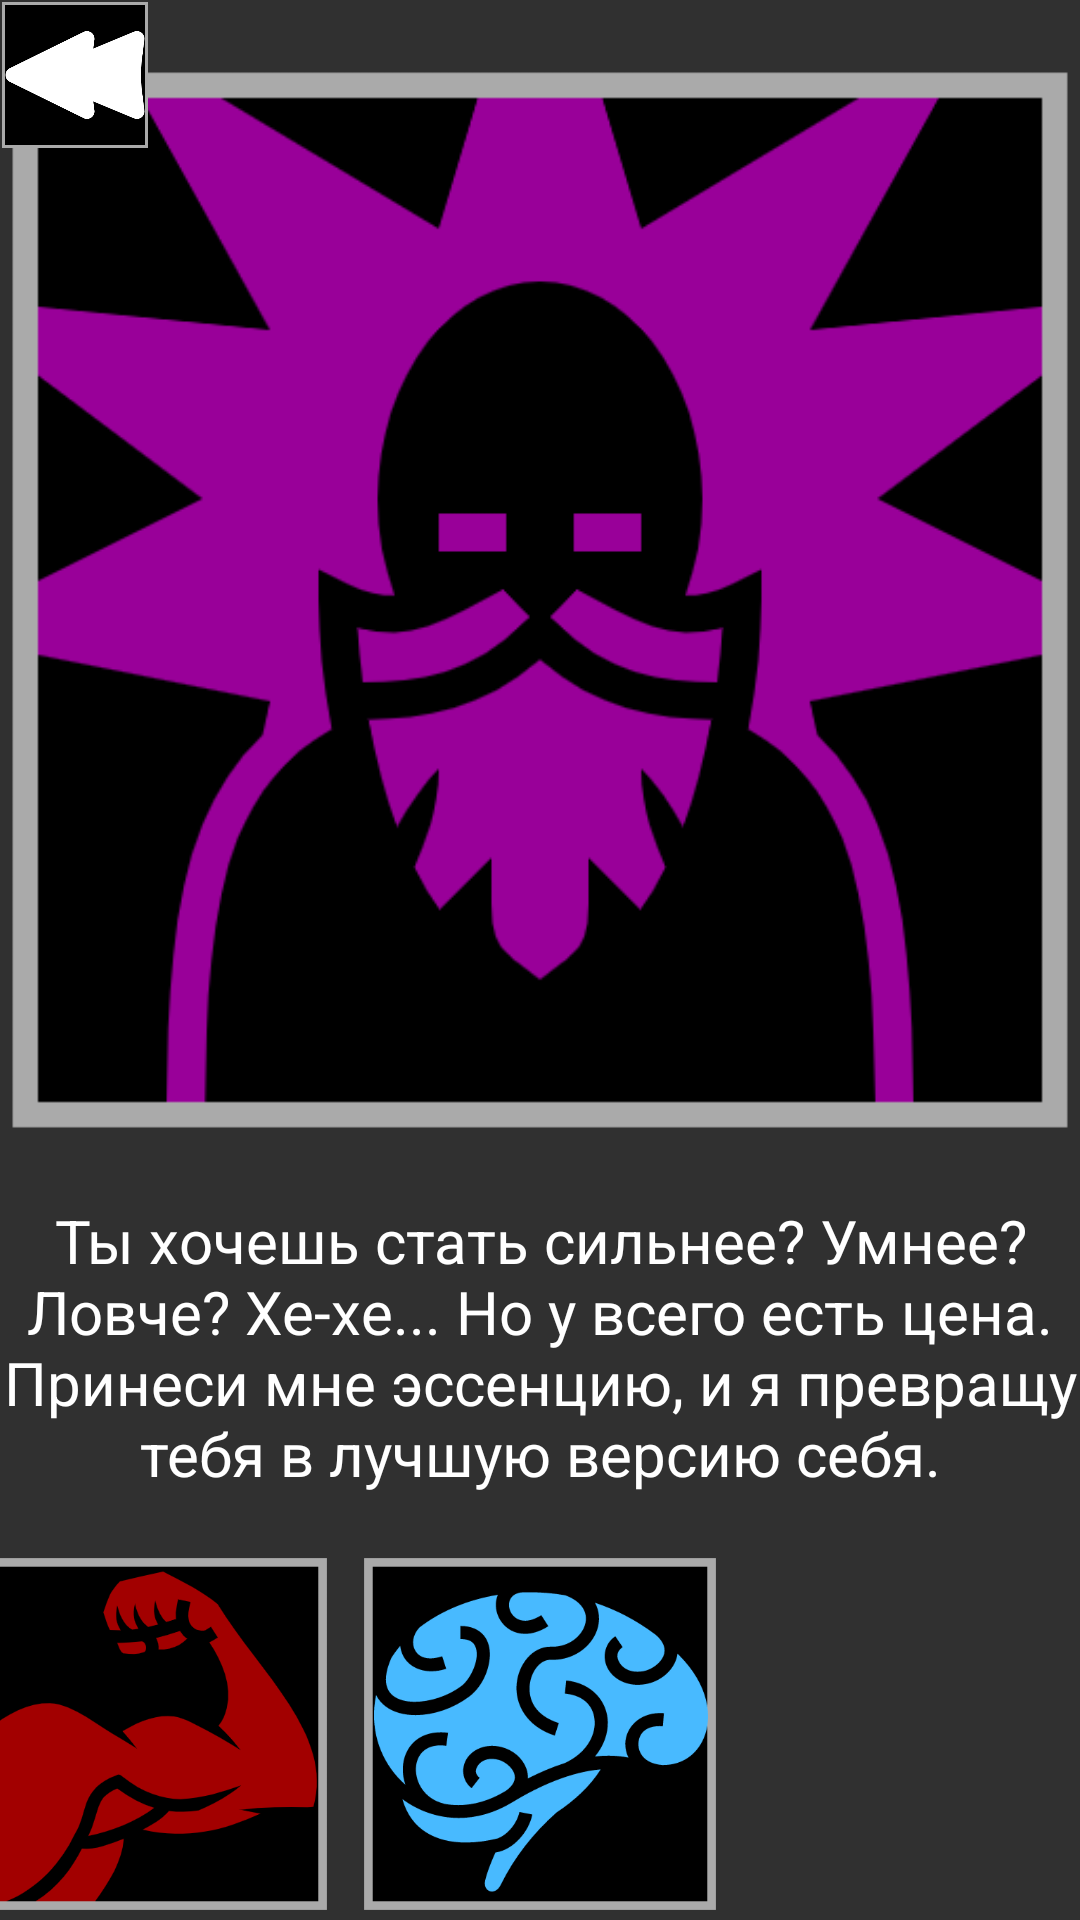

This screen was rendered from an Android layout file. Write that file and the resources it references.
<!-- AndroidManifest.xml: activity theme Theme.Design.NoActionBar -->
<!-- res/layout/activity_stat_shop.xml -->
<?xml version="1.0" encoding="utf-8"?>
<androidx.constraintlayout.widget.ConstraintLayout xmlns:android="http://schemas.android.com/apk/res/android"
    xmlns:app="http://schemas.android.com/apk/res-auto"
    xmlns:tools="http://schemas.android.com/tools"
    android:layout_width="match_parent"
    android:layout_height="match_parent"
    android:background="@drawable/background2"
    tools:context=".StatShopActivity">

    <ImageView
        android:id="@+id/imageView6"
        android:layout_width="wrap_content"
        android:layout_height="400dp"
        app:layout_constraintEnd_toEndOf="parent"
        app:layout_constraintStart_toStartOf="parent"
        app:layout_constraintTop_toTopOf="parent"
        app:srcCompat="@drawable/wisdom_essence" />

    <TextView
        android:id="@+id/textView11"
        android:layout_width="wrap_content"
        android:layout_height="wrap_content"
        android:text="@string/statShop"
        android:textAlignment="center"
        android:textColor="#FFFFFF"
        android:textSize="20sp"
        app:layout_constraintEnd_toEndOf="parent"
        app:layout_constraintStart_toStartOf="parent"
        app:layout_constraintTop_toBottomOf="@+id/imageView6" />

    <LinearLayout
        android:id="@+id/linearLayout"
        android:layout_width="wrap_content"
        android:layout_height="wrap_content"
        android:orientation="vertical"
        app:layout_constraintEnd_toStartOf="@+id/linearLayout2"
        app:layout_constraintTop_toBottomOf="@+id/textView11">

        <ImageView
            android:id="@+id/strengthShop"
            android:layout_width="120dp"
            android:layout_height="120dp"
            android:layout_marginTop="20dp"
            android:layout_marginEnd="10dp"
            app:srcCompat="@drawable/biceps" />

        <TextView
            android:id="@+id/strNumTV"
            android:layout_width="match_parent"
            android:layout_height="wrap_content"
            android:layout_marginTop="10dp"
            android:text="TextView"
            android:textAlignment="center"
            android:textColor="#A20000"
            android:textSize="40sp" />

    </LinearLayout>

    <LinearLayout
        android:id="@+id/linearLayout2"
        android:layout_width="wrap_content"
        android:layout_height="wrap_content"
        android:orientation="vertical"
        app:layout_constraintEnd_toEndOf="parent"
        app:layout_constraintStart_toStartOf="parent"
        app:layout_constraintTop_toBottomOf="@+id/textView11">

        <ImageView
            android:id="@+id/intelligenceShop"
            android:layout_width="120dp"
            android:layout_height="120dp"
            android:layout_marginTop="20dp"
            app:srcCompat="@drawable/brain" />

        <TextView
            android:id="@+id/intNumTV"
            android:layout_width="match_parent"
            android:layout_height="wrap_content"
            android:layout_marginTop="10dp"
            android:text="TextView"
            android:textAlignment="center"
            android:textColor="#48BAFF"
            android:textSize="40sp" />
    </LinearLayout>

    <LinearLayout
        android:layout_width="wrap_content"
        android:layout_height="wrap_content"
        android:orientation="vertical"
        app:layout_constraintStart_toEndOf="@+id/linearLayout2"
        app:layout_constraintTop_toBottomOf="@+id/textView11">

        <ImageView
            android:id="@+id/dexterityShop"
            android:layout_width="120dp"
            android:layout_height="120dp"
            android:layout_marginStart="10dp"
            android:layout_marginTop="20dp"
            app:srcCompat="@drawable/dodging" />

        <TextView
            android:id="@+id/dexNumTV"
            android:layout_width="match_parent"
            android:layout_height="wrap_content"
            android:layout_marginTop="10dp"
            android:text="TextView"
            android:textAlignment="center"
            android:textColor="#417505"
            android:textSize="40sp" />
    </LinearLayout>

    <ImageView
        android:id="@+id/statShopBack"
        android:layout_width="50dp"
        android:layout_height="50dp"
        app:layout_constraintStart_toStartOf="parent"
        app:layout_constraintTop_toTopOf="parent"
        app:srcCompat="@drawable/back" />

</androidx.constraintlayout.widget.ConstraintLayout>
<!-- resources referenced by this layout -->
<resources>
  <!-- drawable back: png bitmap (drawable, 16042 bytes) -->
  <!-- drawable biceps: png bitmap (drawable, 21359 bytes) -->
  <!-- drawable brain: png bitmap (drawable, 24331 bytes) -->
  <!-- drawable wisdom_essence: png bitmap (drawable, 27357 bytes) -->
  <string name="statShop">Ты хочешь стать сильнее? Умнее? Ловче? Хе-хе...
      Но у всего есть цена. Принеси мне эссенцию, и я превращу тебя в лучшую версию себя.</string>
</resources>
